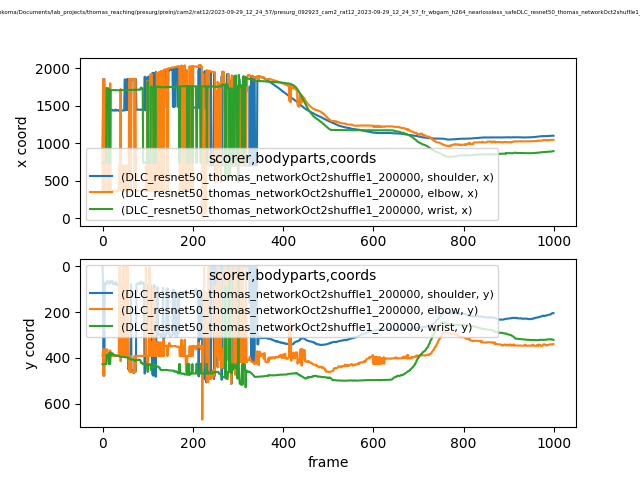

Values plotted in this chart, from the file beside it:
scorer, DLC_resnet50_thomas_networkOct2shuffle1_…, DLC_resnet50_thomas_networkOct2shuffle1_…, DLC_resnet50_thomas_networkOct2shuffle1_…, DLC_resnet50_thomas_networkOct2shuffle1_…, DLC_resnet50_thomas_networkOct2shuffle1_…, DLC_resnet50_thomas_networkOct2shuffle1_…, DLC_resnet50_thomas_networkOct2shuffle1_…, DLC_resnet50_thomas_networkOct2shuffle1_…, DLC_resnet50_thomas_networkOct2shuffle1_…
bodyparts, shoulder, shoulder, shoulder, elbow, elbow, elbow, wrist, wrist, wrist
coords, x, y, likelihood, x, y, likelihood, x, y, likelihood
0, 704.9, 2.281, 0.04524, 365.6, 391.3, 0.04302, 740.7, 426.8, 0.04616
1, 1453, 78.78, 0.1247, 1586, 363.4, 0.02126, 741.2, 427.6, 0.04805
2, 1857, 475.5, 0.4186, 1862, 478.3, 0.03396, 741.2, 427.6, 0.04318
3, 1857, 477.3, 0.07654, 1585, 363.3, 0.03282, 741.1, 427.5, 0.04309
4, 1857, 476.7, 0.4045, 365.1, 391, 0.05106, 741.1, 427, 0.06283
5, 1450, 72.27, 0.04219, 1585, 363.4, 0.03166, 741.1, 426.9, 0.08319
6, 1450, 80.6, 0.1289, 364.6, 390.7, 0.08048, 740.8, 427.3, 0.05847
7, 1446, 81.87, 0.0532, 1585, 363.5, 0.01979, 741, 427, 0.1054
8, 1452, 73.98, 0.05638, 1584, 363.6, 0.02794, 740.6, 426.3, 0.06816
9, 1453, 69.28, 0.06628, 1585, 363.3, 0.0353, 1740, 387.3, 0.07463
10, 1452, 67.08, 0.07864, 1585, 363, 0.03836, 1728, 389.3, 0.09786
11, 1450, 64.08, 0.0619, 1585, 363.3, 0.01899, 1727, 387.6, 0.08212
12, 1452, 66.13, 0.06329, 365.9, 391.1, 0.01695, 1728, 389.7, 0.0659
13, 1442, 69.3, 0.1526, 366.2, 390.4, 0.06621, 1734, 394.1, 0.08
14, 1441, 77.23, 0.1195, 365.4, 391.1, 0.03304, 740.8, 426.3, 0.0851
15, 1442, 69.82, 0.1075, 365, 391.1, 0.04987, 1716, 378.2, 0.08509
16, 1443, 65.75, 0.06601, 365.3, 391.4, 0.03204, 740.9, 426.3, 0.09239
17, 1442, 72.46, 0.1459, 1804, 367.4, 0.01681, 740.7, 426.1, 0.08295
18, 1450, 65.47, 0.07384, 365.1, 391.1, 0.02162, 1712, 375.8, 0.0869
19, 1440, 70.57, 0.1433, 368.7, 390.6, 0.01214, 1711, 379.8, 0.2222
20, 1449, 66.71, 0.09014, 365.9, 391, 0.03511, 1714, 386.6, 0.3037
21, 1442, 65.31, 0.09262, 365.5, 391.4, 0.01324, 1710, 379.5, 0.6211
22, 1443, 64.57, 0.05393, 369.2, 390.3, 0.03302, 1711, 380.3, 0.7033
23, 1437, 76.92, 0.07132, 365.4, 391.4, 0.03765, 1710, 380.8, 0.7973
24, 1437, 77.45, 0.1059, 369.5, 390.1, 0.03107, 1710, 386.2, 0.6744
25, 1436, 76.77, 0.1047, 365.5, 392.6, 0.008736, 1710, 386.4, 0.6251
26, 1437, 78.02, 0.1302, 365.6, 391.3, 0.01401, 1711, 387.8, 0.7176
27, 1437, 78.1, 0.09881, 365.2, 391.2, 0.02225, 1711, 388.4, 0.8364
28, 1438, 79.25, 0.1337, 365.9, 391.3, 0.01232, 1710, 388.4, 0.85
29, 1450, 66.66, 0.09364, 365.7, 391, 0.02014, 1710, 389.3, 0.8549
30, 1439, 79.45, 0.08387, 370.2, 390.1, 0.01263, 1709, 389, 0.9054
31, 1440, 78.25, 0.08949, 369.8, 390.2, 0.01348, 1709, 389.2, 0.8686
32, 1442, 80.4, 0.1195, 366, 390.4, 0.02604, 1709, 390.1, 0.8326
33, 1442, 78.08, 0.1638, 365.9, 390.5, 0.02019, 1709, 390.6, 0.9035
34, 1442, 80.15, 0.1477, 365.7, 390.6, 0.00794, 1709, 390, 0.9222
35, 1437, 86.08, 0.1673, 365.7, 390.7, 0.02349, 1708, 390.3, 0.9294
36, 1442, 80.63, 0.1008, 365.6, 390.4, 0.01704, 1708, 391.7, 0.9217
37, 1436, 92.88, 0.07709, 701.4, 3.692, 0.006671, 1708, 392.7, 0.9093
38, 1436, 92.57, 0.05813, 701.1, 3.594, 0.00991, 1710, 394.2, 0.9028
39, 1435, 90.53, 0.06033, 700.8, 3.984, 0.005796, 1710, 394.6, 0.9001
40, 1437, 90.26, 0.1111, 1726, 413.9, 0.006669, 1710, 394.8, 0.9114
41, 1437, 93.91, 0.2136, 364.8, 390.9, 0.009388, 1710, 395, 0.8835
42, 1437, 86.62, 0.06659, 365.5, 390.6, 0.02238, 1710, 395.2, 0.8938
43, 1437, 91.51, 0.1264, 366.1, 390.4, 0.02498, 1710, 395.1, 0.9169
44, 1438, 92.02, 0.1181, 366, 390.3, 0.007939, 1710, 395.2, 0.9303
45, 1437, 93.95, 0.1904, 701.5, 3.846, 0.008182, 1710, 395.3, 0.9301
46, 1438, 91.96, 0.1166, 365.6, 391.2, 0.01397, 1711, 395.6, 0.9302
47, 1438, 92.08, 0.09317, 701.4, 3.673, 0.01058, 1712, 395.9, 0.9235
48, 1439, 93.2, 0.06547, 365.5, 390.9, 0.01334, 1712, 396.4, 0.8997
49, 1853, 254.7, 0.09649, 365.7, 391.6, 0.01567, 1711, 396.4, 0.9153
50, 1853, 255.2, 0.068, 365.8, 391.7, 0.01016, 1712, 396.6, 0.9067
51, 1442, 78.44, 0.1056, 701.5, 3.82, 0.00766, 1712, 396.2, 0.9198
52, 1443, 79.56, 0.04441, 701.5, 3.87, 0.006746, 1711, 397, 0.8791
53, 1447, 78.14, 0.09845, 366.5, 391.1, 0.009892, 1712, 397.4, 0.8745
54, 1856, 268.3, 0.1499, 366.3, 391.3, 0.01081, 1712, 398, 0.8796
55, 1446, 77.7, 0.09771, 701.6, 3.721, 0.008867, 1711, 398.3, 0.8704
56, 1857, 270, 0.1469, 701.5, 3.75, 0.007118, 1712, 399.4, 0.7108
57, 1859, 449.6, 0.1211, 366.1, 390.3, 0.01494, 1712, 399.6, 0.7486
... 942 more rows
